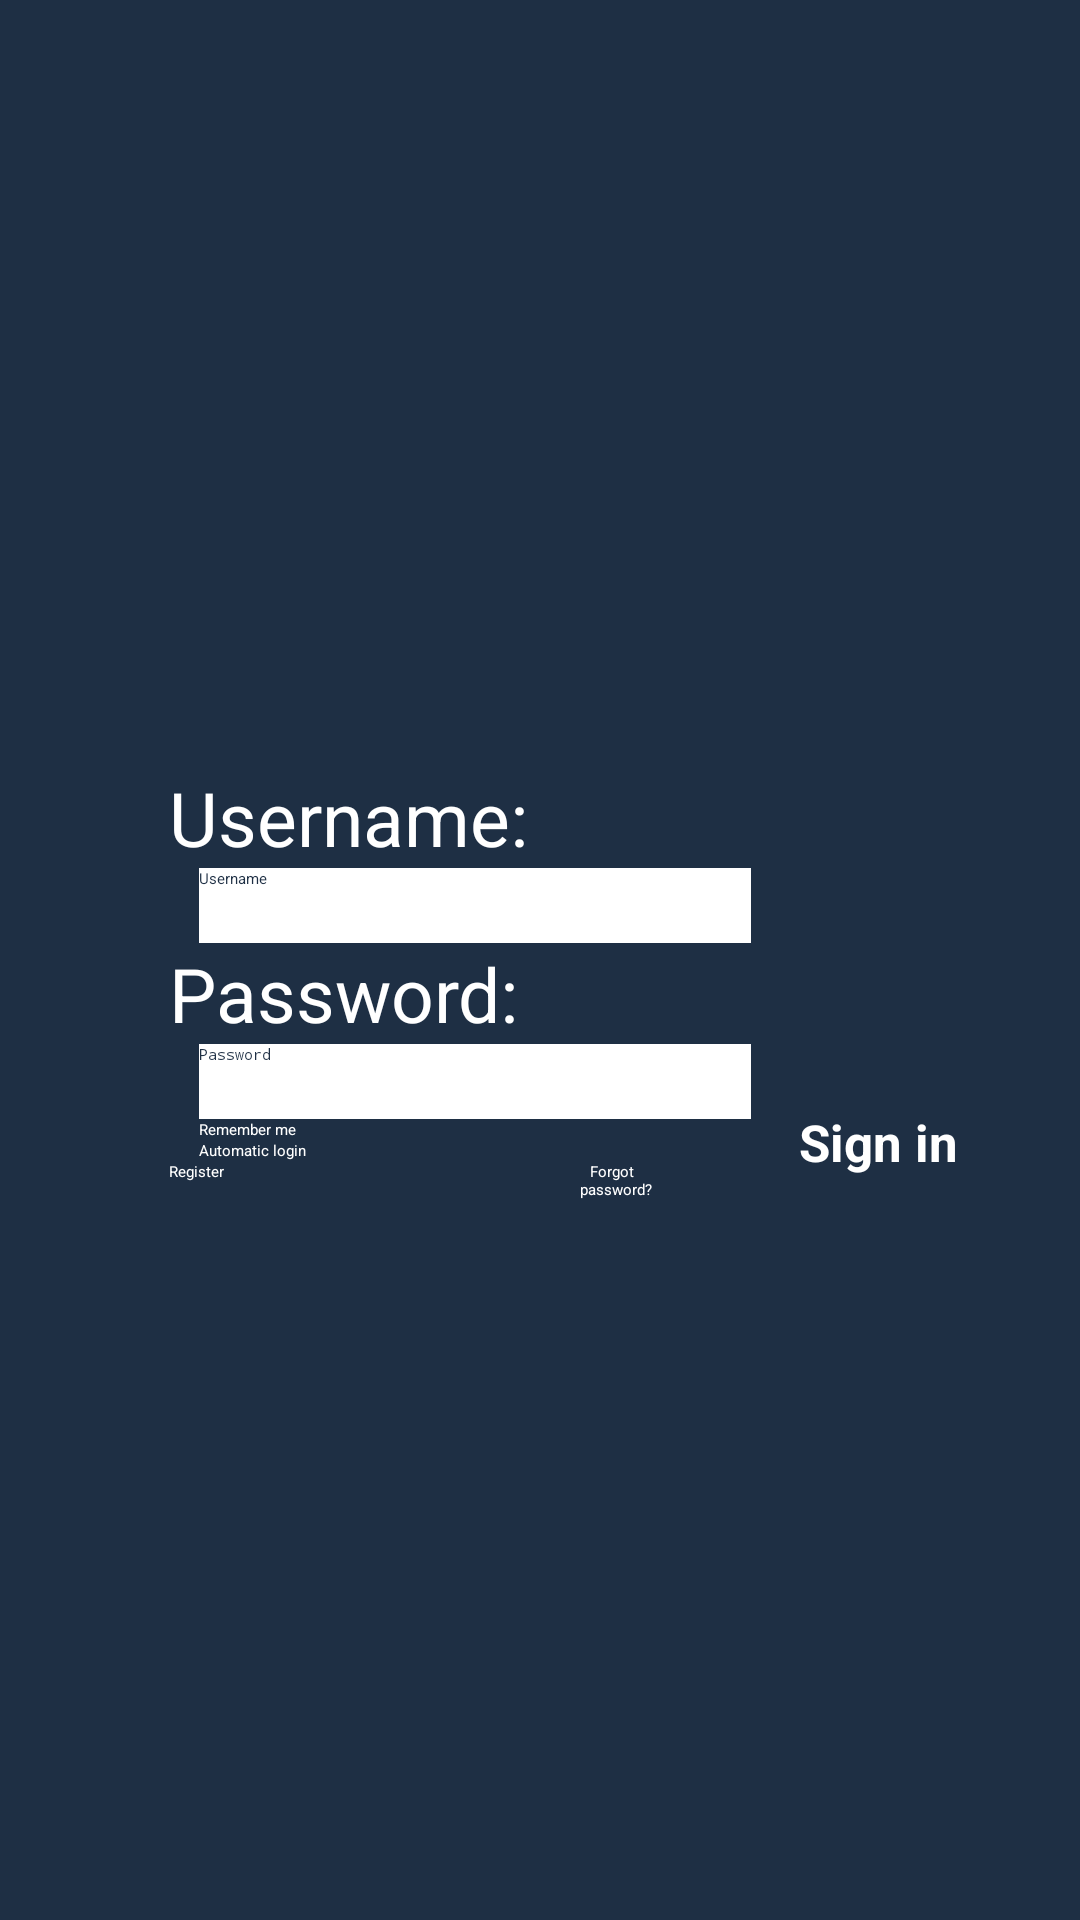

Layout XML and referenced resources for this Android screen:
<!-- AndroidManifest.xml: application theme Holo.Theme.Light.DarkActionBar -->
<!-- res/layout/activity_login.xml -->
<RelativeLayout xmlns:android="http://schemas.android.com/apk/res/android"
    xmlns:tools="http://schemas.android.com/tools"
    android:layout_width="match_parent"
    android:layout_height="match_parent"
    android:paddingBottom="@dimen/activity_vertical_margin"
    android:paddingLeft="@dimen/activity_horizontal_margin"
    android:paddingRight="@dimen/activity_horizontal_margin"
    android:paddingTop="@dimen/activity_vertical_margin"
    tools:context=".ListActivity"
    android:background="@color/black" 
     >

    <LinearLayout
        android:layout_width="wrap_content"
        android:layout_height="wrap_content"
        android:layout_gravity="center"
        android:gravity="center"
        android:layout_centerInParent="true"
        android:orientation="horizontal" >

        <ScrollView
            
            style="@style/LoginFormContainer"
            android:id="@+id/login_form"
            android:layout_width="wrap_content"
            android:layout_height="wrap_content" >

            <LinearLayout
                android:layout_width="wrap_content"
                android:layout_height="wrap_content"
             
                android:orientation="vertical" >

                <TextView
                    android:id="@+id/TextView01"
                    android:layout_width="wrap_content"
                    android:layout_height="wrap_content"
                    android:text="@string/username"
                    android:textColor="#FFFFFF"
                    android:textSize="25sp" />

                <EditText
                    android:id="@+id/user"
                    android:layout_width="184dp"
                    android:layout_height="25dp"
                    android:layout_marginLeft="10dp"
                    android:background="#FFFFFF"
                    android:ems="10"
                    android:hint="@string/prompt_email"
                    android:inputType="textEmailAddress"
                    android:maxLines="1"
                    android:singleLine="true"
                    android:textColor="@color/black" />

                <TextView
                    android:id="@+id/textView1"
                    android:layout_width="wrap_content"
                    android:layout_height="wrap_content"
                    android:text="@string/password"
                    android:textColor="#FFFFFF"
                    android:textSize="25sp" />

                <EditText
                    android:id="@+id/password"
                    android:layout_width="184dp"
                    android:layout_height="25dp"
                    android:layout_marginLeft="10dp"
                    android:background="#FFFFFF"
                    android:hint="@string/prompt_password"
                    android:imeActionId="@+id/login"
                    android:imeActionLabel="@string/action_sign_in_short"
                    android:imeOptions="actionUnspecified"
                    android:inputType="textPassword"
                    android:maxLines="1"
                    android:singleLine="true"
                    android:textColor="@color/black" />


                <CheckBox
                    android:id="@+id/rememberMe"
                    android:layout_width="179dp"
                    android:layout_height="wrap_content"
                    android:layout_marginLeft="10dp"
                    android:text="@string/remember_me"
                    android:textColor="#FFFFFF" />

                <CheckBox
                    android:id="@+id/automaticLogin"
                    android:layout_width="wrap_content"
                    android:layout_height="wrap_content"
                    android:layout_marginLeft="10dp"
                    android:text="@string/automatic_login"
                    android:textColor="#FFFFFF" />

                <LinearLayout
                    android:layout_width="match_parent"
                    android:gravity="center"
                    android:layout_height="wrap_content" >

                    <Button
                        android:id="@+id/register"
                        android:layout_width="match_parent"
                        android:layout_height="match_parent"
			            android:background="@drawable/button"
			            android:textColor="#FFFFFF"
			            android:layout_marginRight="5dp"
                		android:layout_weight="1"
                        android:text="@string/register" />

                    <Button
                        android:id="@+id/button1"
                        android:layout_width="match_parent"
                        android:layout_height="wrap_content"
						android:textAlignment="center"
			            android:background="@drawable/button"
                        android:layout_gravity ="right"
                        android:text="@string/forgot_password"
                        android:layout_marginLeft="5dp"
                        
                		android:layout_weight="1"
                        android:textColor="#FFFFFF" />

                </LinearLayout>

            </LinearLayout>
        </ScrollView>

        <Button
            android:id="@+id/sign_in_button"
            android:layout_width="match_parent"
            android:layout_height="match_parent"

			android:background="@drawable/button"
            android:textColor="#FFFFFF"
            android:gravity="bottom|center"
            android:paddingBottom="8dp"
            android:text="@string/action_sign_in_register"
            android:textSize="17sp" />

    </LinearLayout>

</RelativeLayout>
<!-- resources referenced by this layout -->
<resources>
  <color name="black">#1e2f44</color>
  <!-- drawable button (drawable) -->
  <?xml version="1.0" encoding="utf-8"?>
  
  <selector xmlns:android="http://schemas.android.com/apk/res/android" >
      <item 
        android:state_pressed="true" 
        android:drawable="@color/holo_blue_light" 
         />
     <item 
        android:drawable="@color/transparent"/>
  
  </selector>
  <string name="action_sign_in_register"><b>Sign in</b></string>
  <string name="action_sign_in_short">Sign in</string>
  <string name="automatic_login">Automatic login</string>
  <string name="forgot_password">Forgot \n password?</string>
  <string name="password">Password:</string>
  <string name="prompt_email">Username</string>
  <string name="prompt_password">Password</string>
  <string name="register">Register</string>
  <string name="remember_me">Remember me</string>
  <string name="username">Username:</string>
  <style name="LoginFormContainer">
          <item name="android:layout_width">match_parent</item>
          <item name="android:layout_height">match_parent</item>
          <item name="android:paddingLeft">16dp</item>
          <item name="android:paddingTop">16dp</item>
          <item name="android:paddingRight">16dp</item>
      </style>
  <color name="holo_blue_light">#ff33b5ef</color>
  <color name="transparent">#00000000</color>
</resources>
